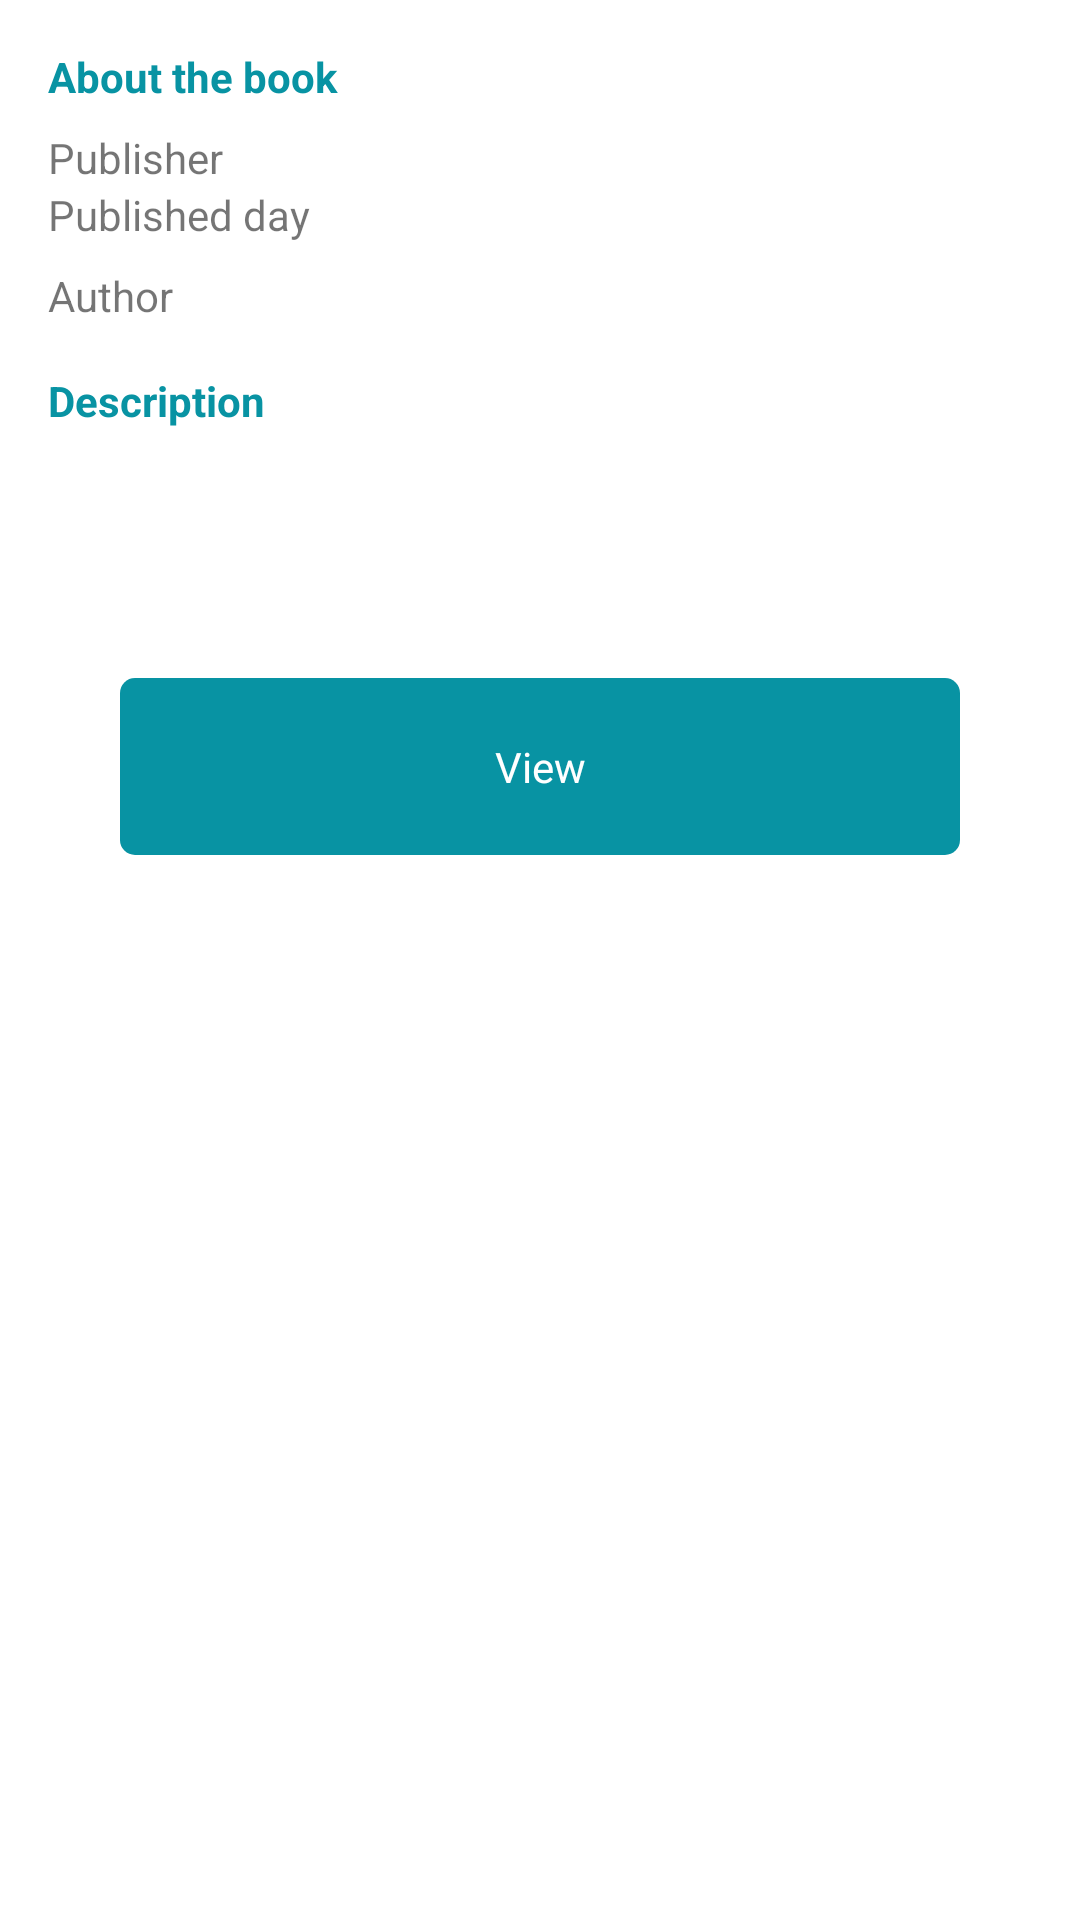

The Android layout XML behind this screen, and the referenced resources:
<!-- AndroidManifest.xml: application theme AppTheme -->
<!-- res/layout/content_book_info.xml -->
<?xml version="1.0" encoding="utf-8"?>
<android.support.v4.widget.NestedScrollView xmlns:android="http://schemas.android.com/apk/res/android"
    xmlns:app="http://schemas.android.com/apk/res-auto"
    android:layout_width="match_parent"
    android:layout_height="match_parent"
    android:background="#fff"
    app:layout_behavior="@string/appbar_scrolling_view_behavior">

    <RelativeLayout
        android:layout_width="match_parent"
        android:layout_height="wrap_content">

        <LinearLayout
            android:id="@+id/layout_description"
            android:layout_width="match_parent"
            android:layout_height="wrap_content"
            android:orientation="vertical">

            <LinearLayout
                android:layout_width="match_parent"
                android:layout_height="wrap_content"
                android:layout_margin="16dp"
                android:orientation="vertical">

                <TextView
                    android:layout_width="match_parent"
                    android:layout_height="wrap_content"
                    android:layout_marginBottom="8dp"
                    android:text="@string/about_the_book"
                    android:textColor="@color/colorAccent"
                    android:textStyle="bold" />


                <TextView
                    android:id="@+id/publisher"
                    android:layout_width="wrap_content"
                    android:layout_height="wrap_content"
                    android:text="@string/publisher" />

                <TextView
                    android:id="@+id/publishedDate"
                    android:layout_width="wrap_content"
                    android:layout_height="wrap_content"
                    android:text="@string/published_date" />

                <TextView
                    android:id="@+id/author"
                    android:layout_width="wrap_content"
                    android:layout_height="wrap_content"
                    android:layout_marginTop="8dp"
                    android:text="@string/author" />
            </LinearLayout>

            <LinearLayout
                android:layout_width="match_parent"
                android:layout_height="wrap_content"
                android:layout_marginBottom="16dp"
                android:layout_marginLeft="16dp"
                android:layout_marginRight="16dp"
                android:orientation="vertical">

                <TextView
                    android:layout_width="match_parent"
                    android:layout_height="wrap_content"
                    android:layout_marginBottom="8dp"
                    android:text="@string/description"
                    android:textColor="@color/colorAccent"
                    android:textStyle="bold" />

                <TextView
                    android:id="@+id/description"
                    android:layout_width="wrap_content"
                    android:layout_height="wrap_content" />

            </LinearLayout>
        </LinearLayout>

        <TextView
            android:id="@+id/txt_view_web"
            android:layout_width="match_parent"
            android:layout_height="wrap_content"
            android:layout_below="@id/layout_description"
            android:layout_gravity="center"
            android:layout_margin="40dp"
            android:background="@drawable/button_selector_blue"
            android:padding="20dp"
            android:text="@string/view"
            android:textAlignment="center"
            android:textColor="@color/white" />

    </RelativeLayout>

</android.support.v4.widget.NestedScrollView>
<!-- resources referenced by this layout -->
<resources>
  <color name="colorAccent">#0893a3</color>
  <color name="white">#fff</color>
  <!-- drawable button_selector_blue (drawable) -->
  <?xml version="1.0" encoding="utf-8"?>
  <selector xmlns:android="http://schemas.android.com/apk/res/android">
      <item
          android:state_pressed="true"
  
          android:drawable="@drawable/selected_state_light" />
      <item
          android:state_pressed="false"
          android:drawable="@drawable/selected_state" />
  
  </selector>
  <string name="about_the_book">About the book</string>
  <string name="author">Author</string>
  <string name="description">Description </string>
  <string name="published_date">Published day </string>
  <string name="publisher">Publisher </string>
  <string name="view">View</string>
  <style name="AppTheme" parent="Theme.AppCompat.Light.DarkActionBar">
          <item name="android:windowActionBar">false</item>
          <item name="windowNoTitle">true</item>
          <item name="colorPrimary">@color/colorPrimary</item>
          <item name="colorPrimaryDark">@color/colorPrimaryDark</item>
          <item name="colorAccent">@color/colorAccent</item>
      </style>
  <!-- drawable selected_state_light (drawable) -->
  <?xml version="1.0" encoding="UTF-8"?>
  <shape xmlns:android="http://schemas.android.com/apk/res/android"
         android:shape="rectangle">
      <solid android:color="@color/colorAccent_light"/>
      <corners android:radius="5dp" />
  </shape>
  <!-- drawable selected_state (drawable) -->
  <?xml version="1.0" encoding="UTF-8"?>
  <shape xmlns:android="http://schemas.android.com/apk/res/android"
         android:shape="rectangle">
      <solid android:color="@color/colorAccent"/>
      <corners android:radius="5dp" />
  </shape>
  <color name="colorPrimary">#0893a3</color>
  <color name="colorPrimaryDark">#0893a3</color>
  <color name="colorAccent_light">#68dfc9</color>
</resources>
